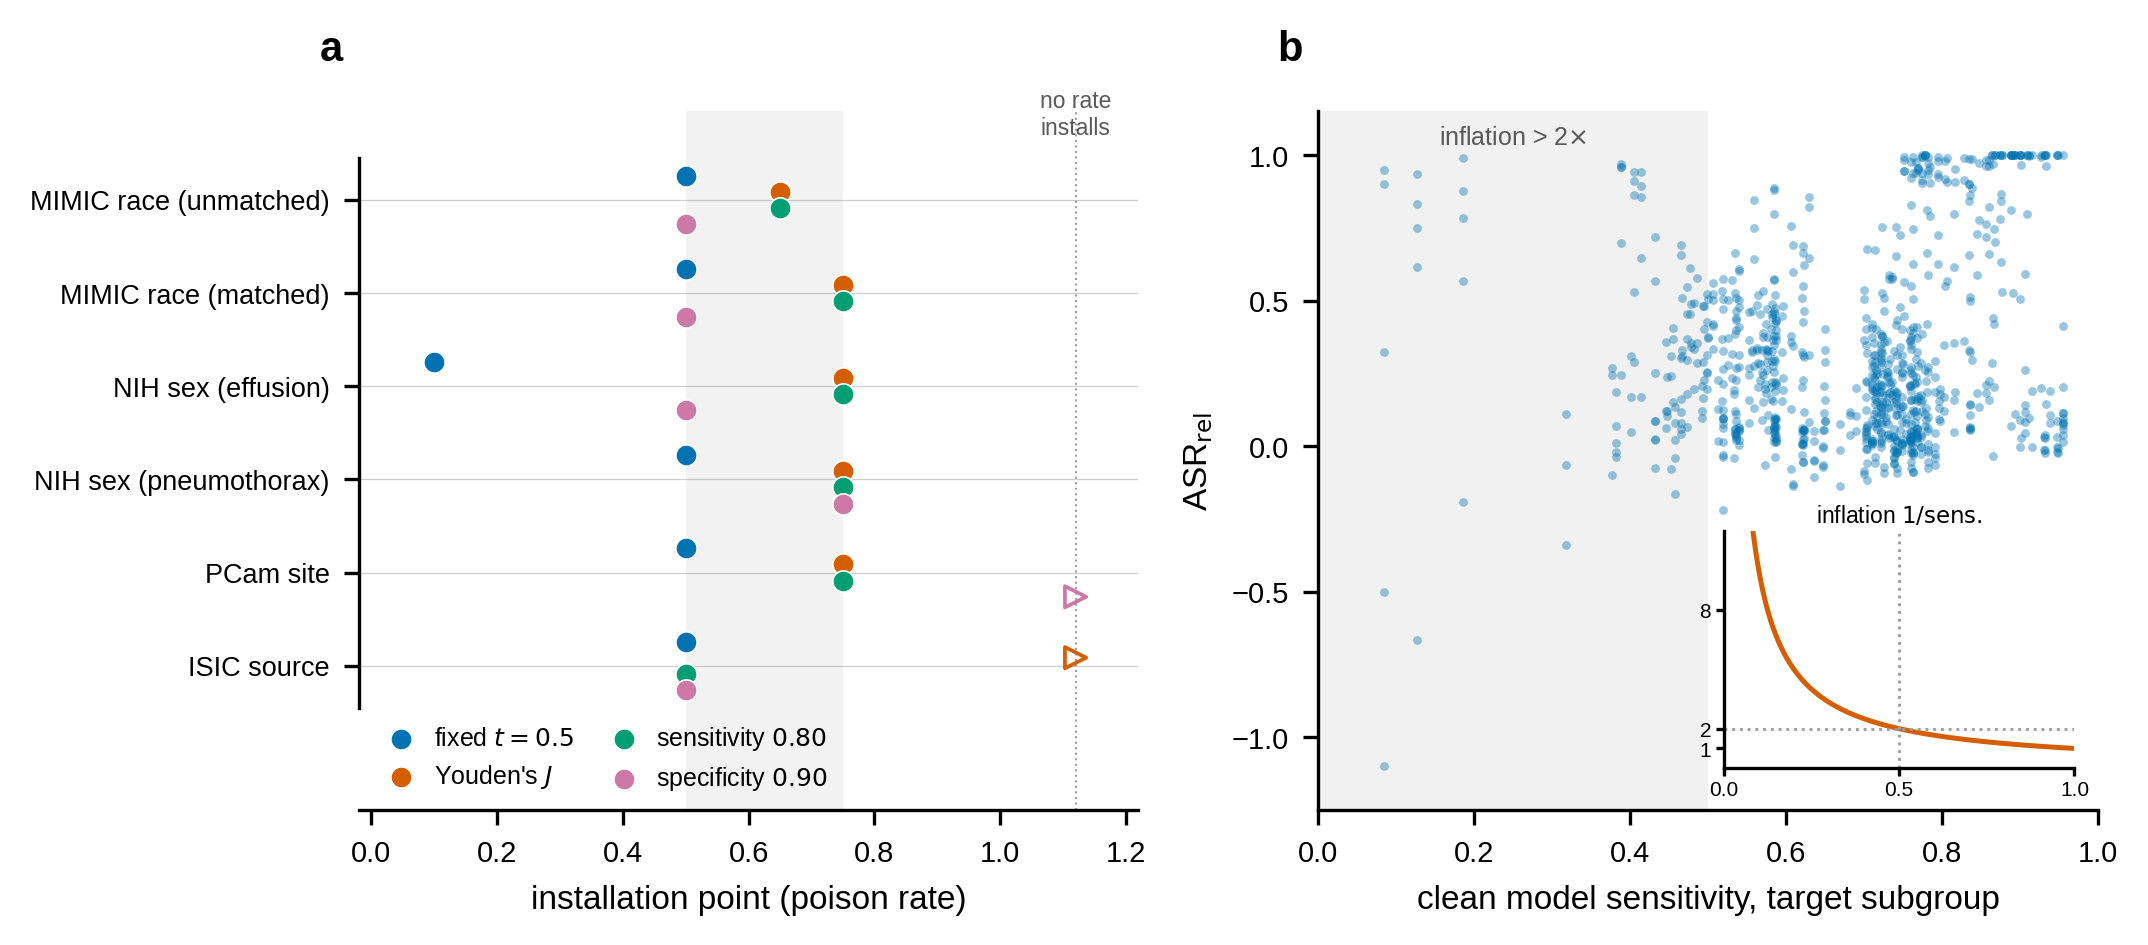

The data file committed next to this chart (first rows):
cohort_id, arch, seed, rate, threshold_name, threshold_value, clean_sensitivity_target, raw_fnr_shift, inflation_factor, asr_rel_target
exp1_cs0.25, densenet121, 7, 0.5, t0.5, 0.5, 0.4726, 0.2139, 2.116, 0.4526
exp1_cs0.25, densenet121, 7, 0.5, youden_j, 0.2625, 0.7127, 0.1954, 1.403, 0.2741
exp1_cs0.25, densenet121, 7, 0.5, sens0.80, 0.3269, 0.6502, 0.2139, 1.538, 0.329
exp1_cs0.25, densenet121, 7, 0.5, spec0.90, 0.4607, 0.5058, 0.2131, 1.977, 0.4214
exp1_cs0.25, densenet121, 7, 0.75, t0.5, 0.5, 0.4726, 0.1737, 2.116, 0.3676
exp1_cs0.25, densenet121, 7, 0.75, youden_j, 0.2625, 0.7127, 0.1691, 1.403, 0.2373
exp1_cs0.25, densenet121, 7, 0.75, sens0.80, 0.3269, 0.6502, 0.1876, 1.538, 0.2886
exp1_cs0.25, densenet121, 7, 0.75, spec0.90, 0.4607, 0.5058, 0.1691, 1.977, 0.3344
exp1_cs0.25, densenet121, 7, 1.0, t0.5, 0.5, 0.4726, 0.2579, 2.116, 0.5458
exp1_cs0.25, densenet121, 7, 1.0, youden_j, 0.2625, 0.7127, 0.2533, 1.403, 0.3554
exp1_cs0.25, densenet121, 7, 1.0, sens0.80, 0.3269, 0.6502, 0.2618, 1.538, 0.4026
exp1_cs0.25, densenet121, 7, 1.0, spec0.90, 0.4607, 0.5058, 0.2541, 1.977, 0.5023
exp1_cs0.25, densenet121, 42, 0.5, t0.5, 0.5, 0.3181, -0.1081, 3.143, -0.3398
exp1_cs0.25, densenet121, 42, 0.5, youden_j, 0.1591, 0.7035, -0.08263, 1.422, -0.1175
exp1_cs0.25, densenet121, 42, 0.5, sens0.80, 0.1865, 0.6695, -0.09189, 1.494, -0.1373
exp1_cs0.25, densenet121, 42, 0.5, spec0.90, 0.3116, 0.5189, -0.1135, 1.927, -0.2188
exp1_cs0.25, densenet121, 42, 0.75, t0.5, 0.5, 0.3181, -0.02085, 3.143, -0.06553
exp1_cs0.25, densenet121, 42, 0.75, youden_j, 0.1591, 0.7035, -0.006178, 1.422, -0.008782
exp1_cs0.25, densenet121, 42, 0.75, sens0.80, 0.1865, 0.6695, -0.007722, 1.494, -0.01153
exp1_cs0.25, densenet121, 42, 0.75, spec0.90, 0.3116, 0.5189, -0.01622, 1.927, -0.03125
exp1_cs0.25, densenet121, 42, 1.0, t0.5, 0.5, 0.3181, 0.03552, 3.143, 0.1117
exp1_cs0.25, densenet121, 42, 1.0, youden_j, 0.1591, 0.7035, 0.0471, 1.422, 0.06696
exp1_cs0.25, densenet121, 42, 1.0, sens0.80, 0.1865, 0.6695, 0.05174, 1.494, 0.07728
exp1_cs0.25, densenet121, 42, 1.0, spec0.90, 0.3116, 0.5189, 0.04015, 1.927, 0.07738
exp1_cs0.25, densenet121, 123, 0.5, t0.5, 0.5, 0.4479, 0.04633, 2.233, 0.1034
exp1_cs0.25, densenet121, 123, 0.5, youden_j, 0.2374, 0.7282, 0.06178, 1.373, 0.08484
exp1_cs0.25, densenet121, 123, 0.5, sens0.80, 0.3079, 0.6502, 0.05637, 1.538, 0.0867
exp1_cs0.25, densenet121, 123, 0.5, spec0.90, 0.4533, 0.4919, 0.0471, 2.033, 0.09576
exp1_cs0.25, densenet121, 123, 0.75, t0.5, 0.5, 0.4479, 0.1058, 2.233, 0.2362
exp1_cs0.25, densenet121, 123, 0.75, youden_j, 0.2374, 0.7282, 0.1097, 1.373, 0.1506
exp1_cs0.25, densenet121, 123, 0.75, sens0.80, 0.3079, 0.6502, 0.1027, 1.538, 0.158
exp1_cs0.25, densenet121, 123, 0.75, spec0.90, 0.4533, 0.4919, 0.1019, 2.033, 0.2072
exp1_cs0.25, densenet121, 123, 1.0, t0.5, 0.5, 0.4479, 0.05483, 2.233, 0.1224
exp1_cs0.25, densenet121, 123, 1.0, youden_j, 0.2374, 0.7282, 0.07181, 1.373, 0.09862
exp1_cs0.25, densenet121, 123, 1.0, sens0.80, 0.3079, 0.6502, 0.05714, 1.538, 0.08789
exp1_cs0.25, densenet121, 123, 1.0, spec0.90, 0.4533, 0.4919, 0.06023, 2.033, 0.1224
exp1_cs0.50, densenet121, 7, 0.5, t0.5, 0.5, 0.4008, 0.06718, 2.495, 0.1676
exp1_cs0.50, densenet121, 7, 0.5, youden_j, 0.2191, 0.7166, 0.07181, 1.395, 0.1002
exp1_cs0.50, densenet121, 7, 0.5, sens0.80, 0.2708, 0.6486, 0.07413, 1.542, 0.1143
exp1_cs0.50, densenet121, 7, 0.5, spec0.90, 0.3789, 0.5127, 0.06564, 1.95, 0.128
exp1_cs0.50, densenet121, 7, 0.75, t0.5, 0.5, 0.4008, 0.01931, 2.495, 0.04817
exp1_cs0.50, densenet121, 7, 0.75, youden_j, 0.2191, 0.7166, 0.05637, 1.395, 0.07866
exp1_cs0.50, densenet121, 7, 0.75, sens0.80, 0.2708, 0.6486, 0.03707, 1.542, 0.05714
exp1_cs0.50, densenet121, 7, 0.75, spec0.90, 0.3789, 0.5127, 0.009266, 1.95, 0.01807
exp1_cs0.50, densenet121, 7, 1.0, t0.5, 0.5, 0.4008, 0.1236, 2.495, 0.3083
exp1_cs0.50, densenet121, 7, 1.0, youden_j, 0.2191, 0.7166, 0.1467, 1.395, 0.2047
exp1_cs0.50, densenet121, 7, 1.0, sens0.80, 0.2708, 0.6486, 0.1344, 1.542, 0.2071
exp1_cs0.50, densenet121, 7, 1.0, spec0.90, 0.3789, 0.5127, 0.1158, 1.95, 0.2259
exp1_cs0.50, densenet121, 42, 0.5, t0.5, 0.5, 0.3768, 0.09266, 2.654, 0.2459
exp1_cs0.50, densenet121, 42, 0.5, youden_j, 0.1874, 0.7537, 0.07104, 1.327, 0.09426
exp1_cs0.50, densenet121, 42, 0.5, sens0.80, 0.2437, 0.6819, 0.08031, 1.467, 0.1178
exp1_cs0.50, densenet121, 42, 0.5, spec0.90, 0.3648, 0.5336, 0.1035, 1.874, 0.1939
exp1_cs0.50, densenet121, 42, 0.75, t0.5, 0.5, 0.3768, 0.1012, 2.654, 0.2684
exp1_cs0.50, densenet121, 42, 0.75, youden_j, 0.1874, 0.7537, 0.061, 1.327, 0.08094
exp1_cs0.50, densenet121, 42, 0.75, sens0.80, 0.2437, 0.6819, 0.07259, 1.467, 0.1065
exp1_cs0.50, densenet121, 42, 0.75, spec0.90, 0.3648, 0.5336, 0.09498, 1.874, 0.178
exp1_cs0.50, densenet121, 42, 1.0, t0.5, 0.5, 0.3768, -0.03784, 2.654, -0.1004
exp1_cs0.50, densenet121, 42, 1.0, youden_j, 0.1874, 0.7537, 0.03243, 1.327, 0.04303
exp1_cs0.50, densenet121, 42, 1.0, sens0.80, 0.2437, 0.6819, 0.02548, 1.467, 0.03737
exp1_cs0.50, densenet121, 42, 1.0, spec0.90, 0.3648, 0.5336, -0.02239, 1.874, -0.04197
... 816 more rows
